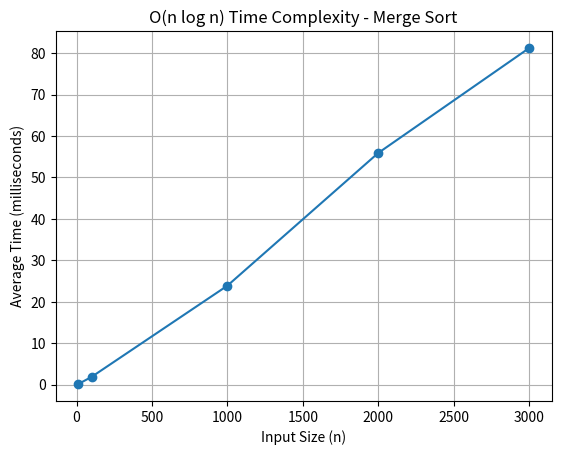

Python code for this plot:
import time
import matplotlib.pyplot as plt


def merge_sort(arr):
    if len(arr) > 1:
        mid = len(arr) // 2
        left_half = arr[:mid]
        right_half = arr[mid:]

        # Recursively sort both halves
        merge_sort(left_half)
        merge_sort(right_half)

        # Merge the sorted halves
        i = j = k = 0
        while i < len(left_half) and j < len(right_half):
            if left_half[i] < right_half[j]:
                arr[k] = left_half[i]
                i += 1
            else:
                arr[k] = right_half[j]
                j += 1
            k += 1

        while i < len(left_half):
            arr[k] = left_half[i]
            i += 1
            k += 1

        while j < len(right_half):
            arr[k] = right_half[j]
            j += 1
            k += 1


input_sizes = [10, 100, 1000, 2000, 3000]
times = []

for size in input_sizes:
    arr = list(range(size, 0, -1))
    total_time = 0
    for _ in range(100):
        start_time = time.time()
        merge_sort(arr)
        end_time = time.time()
        total_time += (end_time - start_time)

    elapsed_time_ms = (total_time / 5) * 1000
    times.append(elapsed_time_ms)

plt.plot(input_sizes, times, marker='o')
plt.title("O(n log n) Time Complexity - Merge Sort")
plt.xlabel("Input Size (n)")
plt.ylabel("Average Time (milliseconds)")
plt.xscale("linear")
plt.yscale("linear")
plt.grid(True)
plt.show()
